Run: headless pygame with SDL's dummy video driver; simulated clock (each Clock.tick advances the game by its frame time, no real sleeping); random seed 0; keys injected as events and as key.get_pressed() state; mouse plan: one left click at the window centre at the start of phase 2, then a move to the lower-right quarter at the start of phase 3.
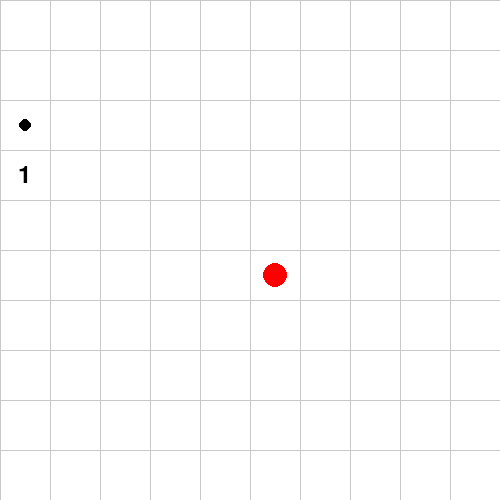
Frame 1 of 4 · flips 1–60 · no input
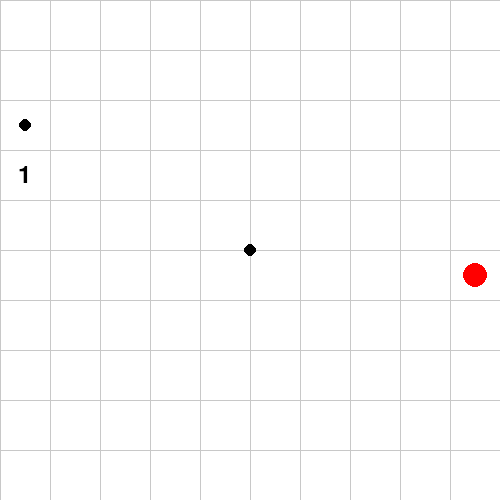
Frame 2 of 4 · flips 61–180 · clicked the window centre · tapped SPACE, RETURN · held RIGHT (→), D
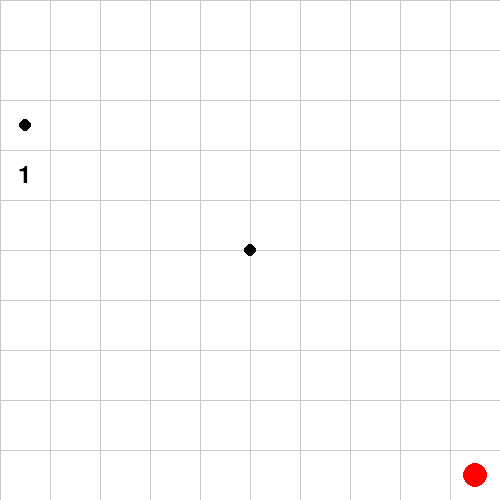
Frame 3 of 4 · flips 181–300 · moved the mouse to the lower-right quarter · held DOWN (↓), S
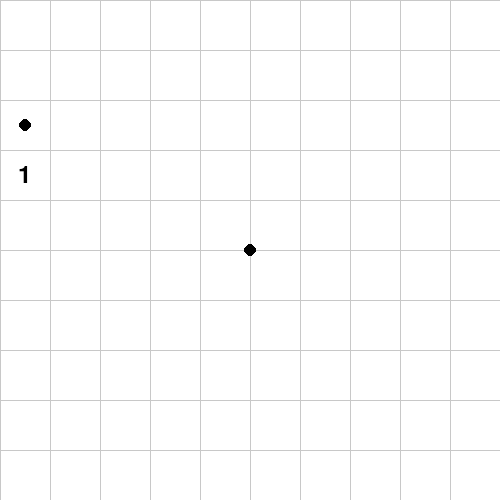
Frame 4 of 4 · flips 301–420 · held LEFT (←), A, UP (↑), W

The pygame program that drew these frames:

import pygame
import sys

pygame.init()

SCREEN_WIDTH = 500
SCREEN_HEIGHT = 500
SCREEN = pygame.display.set_mode((SCREEN_WIDTH, SCREEN_HEIGHT))

WHITE = (255, 255, 255)
BLACK = (0, 0, 0)
GRID_COLOR = (200, 200, 200)
BALL_COLOR = (255, 0, 0)  
BOMB_COLOR = (0, 0, 0)

CLOCK = pygame.time.Clock()

GRID_SIZE = 10
CELL_WIDTH = SCREEN_WIDTH // GRID_SIZE
CELL_HEIGHT = SCREEN_HEIGHT // GRID_SIZE

BALL_RADIUS = CELL_WIDTH // 4  
ball_x = (GRID_SIZE // 2) * CELL_WIDTH + CELL_WIDTH // 2
ball_y = (GRID_SIZE // 2) * CELL_HEIGHT + CELL_HEIGHT // 2

BOMB_RADIUS = CELL_WIDTH // 8 



def draw_grid():
    for x in range(0, SCREEN_WIDTH, CELL_WIDTH):
        pygame.draw.line(SCREEN, GRID_COLOR, (x, 0), (x, SCREEN_HEIGHT))
    for y in range(0, SCREEN_HEIGHT, CELL_HEIGHT):
        pygame.draw.line(SCREEN, GRID_COLOR, (0, y), (SCREEN_WIDTH, y))


def draw_ball(x, y):
    # print(x,y)
    pygame.draw.circle(SCREEN, BALL_COLOR, (x, y), BALL_RADIUS)

def draw_bomb(x, y) :
    pygame.draw.circle(SCREEN, BOMB_COLOR, (x,y), BOMB_RADIUS)


def draw_digits(x,y) : 
    font = pygame.font.Font(None, 36)
    text = font.render("1", True, BLACK)
    text_rect = text.get_rect(center=(x, y)) 
    SCREEN.blit(text, text_rect) 

def on_mouse_click(x,y) : 
    draw_bomb(x,y)
def main():
    global ball_x, ball_y
    bombs = []
    while True:
        SCREEN.fill(WHITE)
        draw_grid()
        draw_ball(ball_x, ball_y)
        draw_bomb(25,125)

        for bomb in bombs :
            draw_bomb(bomb[0], bomb[1])
        draw_digits(24, 175)
        for event in pygame.event.get():
            if event.type == pygame.QUIT:
                pygame.quit()
                sys.exit()
            if event.type == pygame.MOUSEBUTTONDOWN:
                if event.button == 1 :
                    x, y = pygame.mouse.get_pos()
                    bombs.append((x,y))
                    on_mouse_click(x,y)

        keys = pygame.key.get_pressed()
        if keys[pygame.K_UP] or keys[pygame.K_w] and ball_y > CELL_HEIGHT // 2:
            ball_y -= CELL_HEIGHT  
        if keys[pygame.K_DOWN] and ball_y < SCREEN_HEIGHT - CELL_HEIGHT // 2:
            ball_y += CELL_HEIGHT  
        if keys[pygame.K_LEFT] and ball_x > CELL_WIDTH // 2:
            ball_x -= CELL_WIDTH  
        if keys[pygame.K_RIGHT] and ball_x < SCREEN_WIDTH - CELL_WIDTH // 2:
            ball_x += CELL_WIDTH  

        pygame.display.flip()
        CLOCK.tick(10)  


if __name__ == "__main__":
    main()
